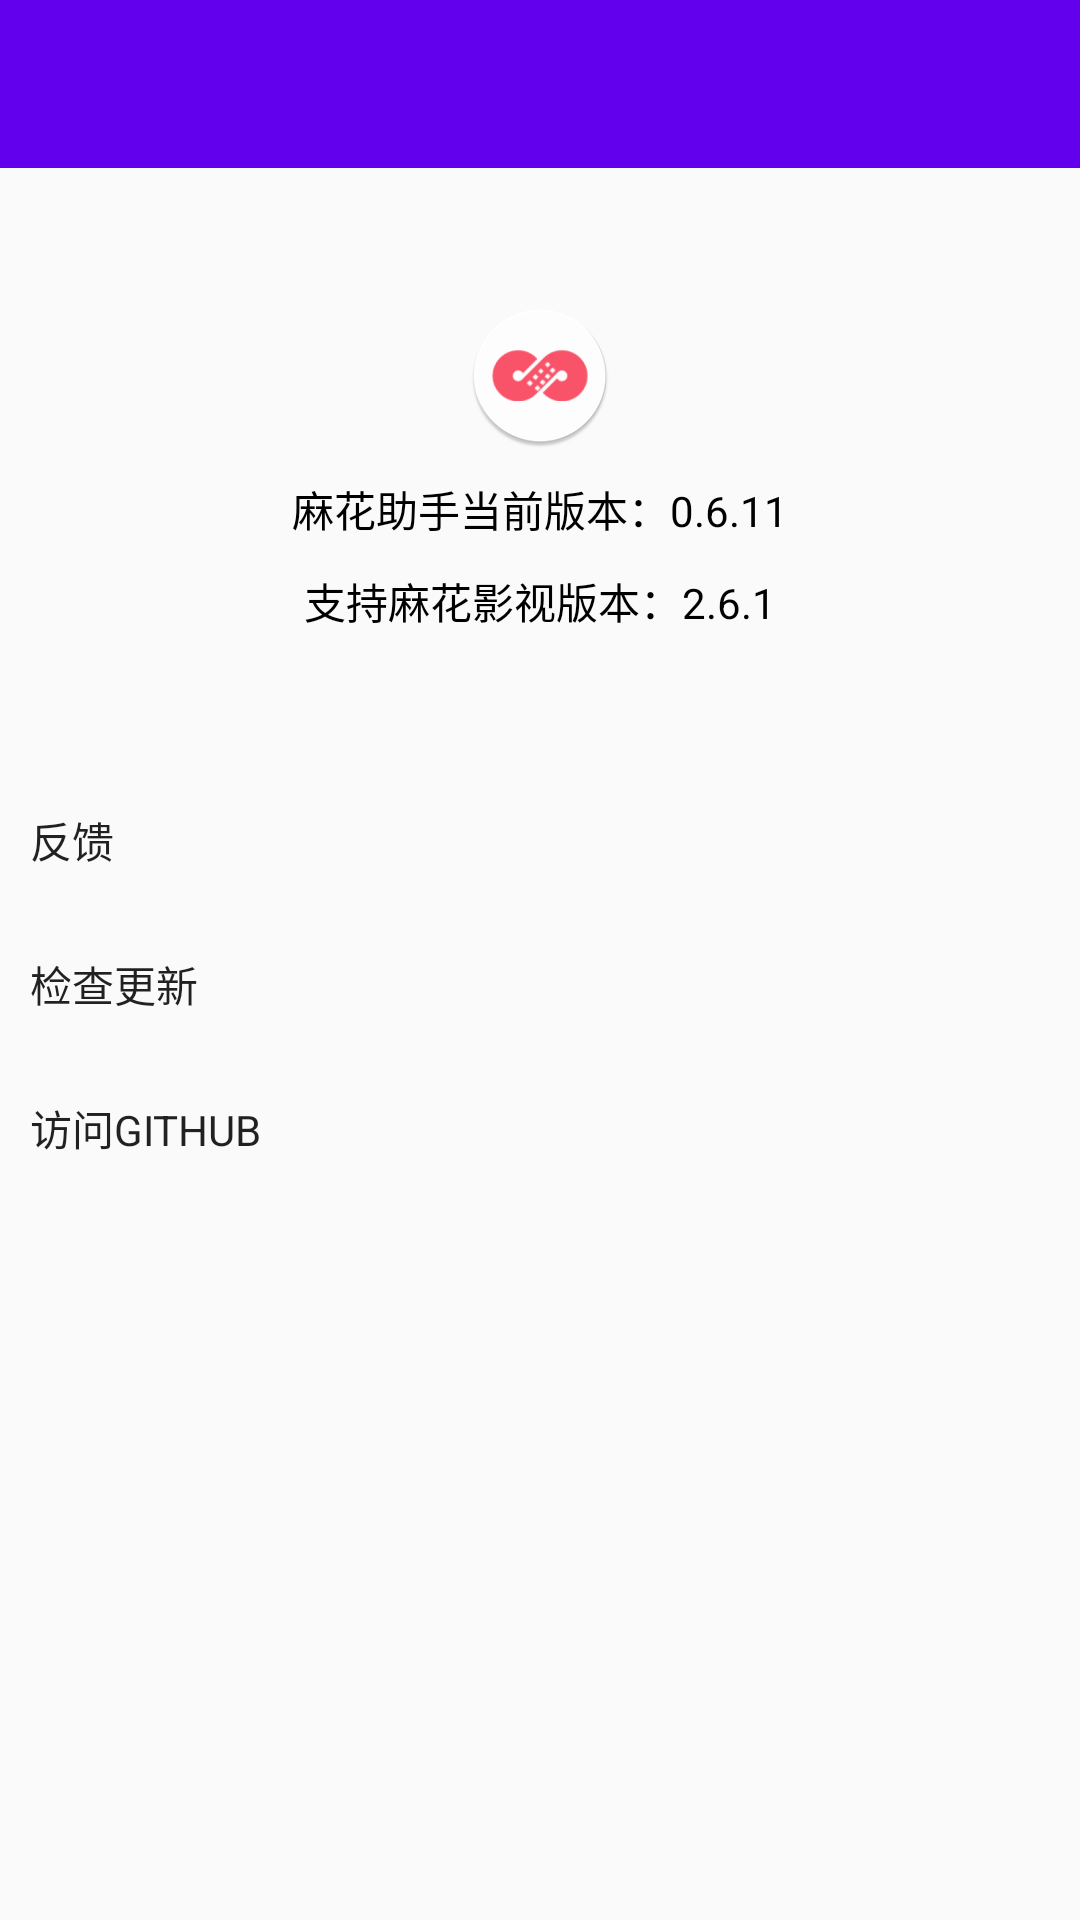

Reconstruct the res/layout file that produces this screen, plus the resources it refers to.
<!-- AndroidManifest.xml: application theme AppTheme -->
<!-- res/layout/activity_about.xml -->
<?xml version="1.0" encoding="utf-8"?>
<LinearLayout xmlns:android="http://schemas.android.com/apk/res/android"
    xmlns:app="http://schemas.android.com/apk/res-auto"
    xmlns:tools="http://schemas.android.com/tools"
    android:layout_width="match_parent"
    android:layout_height="match_parent"
    android:orientation="vertical"
    tools:context=".activity.FeedbackActivity">

    <androidx.appcompat.widget.Toolbar
        android:id="@+id/toolbar_about"
        android:layout_width="match_parent"
        android:layout_height="?attr/actionBarSize"
        android:background="@color/colorPrimary"
        app:popupTheme="@style/ThemeOverlay.AppCompat.Light"
        app:theme="@style/ThemeOverlay.AppCompat.Dark.ActionBar">

    </androidx.appcompat.widget.Toolbar>

    <LinearLayout
        android:layout_width="match_parent"
        android:layout_height="match_parent"
        android:orientation="vertical">

        <LinearLayout
            android:layout_width="match_parent"
            android:layout_height="200dp"
            android:gravity="center"
            android:orientation="vertical"
            android:padding="16px">

            <ImageView
                android:layout_width="wrap_content"
                android:layout_height="wrap_content"
                android:src="@mipmap/ic_launcher_round" />

            <TextView
                android:id="@+id/about_current_version"
                android:layout_width="wrap_content"
                android:layout_height="wrap_content"
                android:layout_marginTop="10dp"
                android:text="麻花助手当前版本：0.6.11"
                android:textColor="@android:color/black" />

            <TextView
                android:id="@+id/about_mh_version"
                android:layout_width="wrap_content"
                android:layout_height="wrap_content"
                android:layout_marginTop="10dp"
                android:text="支持麻花影视版本：2.6.1"
                android:textColor="@android:color/black" />
        </LinearLayout>


        <TextView
            android:id="@+id/about_feedback"
            android:layout_width="match_parent"
            android:layout_height="?android:attr/listPreferredItemHeightSmall"
            android:background="?android:attr/selectableItemBackground"
            android:clickable="true"
            android:ellipsize="marquee"
            android:fadingEdge="horizontal"
            android:gravity="center_vertical"
            android:padding="10dp"
            android:singleLine="true"
            android:text="反馈"
            android:textAppearance="?android:attr/textAppearanceSmall"
            android:textColor="?android:attr/textColorPrimary" />

        <TextView
            android:id="@+id/about_update"
            android:layout_width="match_parent"
            android:layout_height="?android:attr/listPreferredItemHeightSmall"
            android:background="?android:attr/selectableItemBackground"
            android:clickable="true"
            android:ellipsize="marquee"
            android:fadingEdge="horizontal"
            android:gravity="center_vertical"
            android:padding="10dp"
            android:singleLine="true"
            android:text="检查更新"
            android:textAppearance="?android:attr/textAppearanceSmall"
            android:textColor="?android:attr/textColorPrimary" />

        <TextView
            android:id="@+id/about_github"
            android:layout_width="match_parent"
            android:layout_height="?android:attr/listPreferredItemHeightSmall"
            android:background="?android:attr/selectableItemBackground"
            android:clickable="true"
            android:ellipsize="marquee"
            android:fadingEdge="horizontal"
            android:gravity="center_vertical"
            android:padding="10dp"
            android:singleLine="true"
            android:text="访问GITHUB"
            android:textAppearance="?android:attr/textAppearanceSmall"
            android:textColor="?android:attr/textColorPrimary" />
    </LinearLayout>

</LinearLayout>
<!-- resources referenced by this layout -->
<resources>
  <!-- mipmap ic_launcher_round: png bitmap (mipmap-hdpi, 3800 bytes) -->
  <style name="AppTheme" parent="Theme.AppCompat.Light.DarkActionBar">
          
          <item name="colorPrimary">@color/colorPrimary</item>
          <item name="colorPrimaryDark">@color/colorPrimaryDark</item>
          <item name="colorAccent">@color/colorAccent</item>
          <item name="android:windowActionBar">false</item>
          <item name="android:windowNoTitle">true</item>
          <item name="windowActionBar">false</item>
          <item name="windowNoTitle">true</item>
      </style>
  <!-- not gathered from this repository: default colours our renderer supplied (Android Studio template values) -->
  <color name="colorPrimary">#FF6200EE</color>
  <color name="colorPrimaryDark">#FF3700B3</color>
  <color name="colorAccent">#FF03DAC5</color>
</resources>
